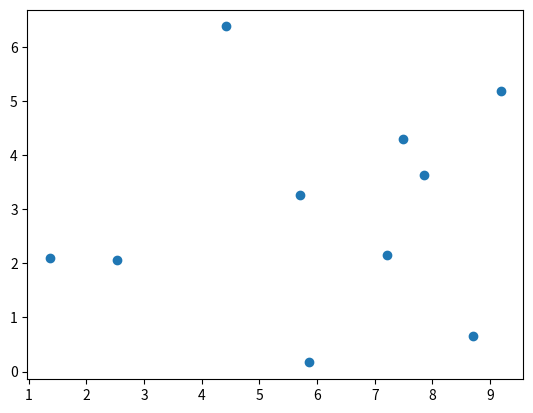

Reproduce this figure in Python.
import math
import random
import matplotlib.pyplot as plt

def generate_cities(num_of_cities, size_of_grid):
    cities = []
    for i in range(num_of_cities):
        cities.append([random.uniform(0, size_of_grid), random.uniform(0, size_of_grid)])
    return cities

def generate_cities_on_circle(num_of_cities, radius_of_circle):
    cities = []
    for i in range(num_of_cities):
        angle = random.uniform(0, 2*math.pi)
        cities.append([radius_of_circle*math.cos(angle), radius_of_circle*math.sin(angle)])
    return cities

cities = generate_cities(10, 10)
print(cities)

def plot_cities(cities):
    x = [x[0] for x in cities]
    y = [x[1] for x in cities]

    plt.scatter(x, y)
    plt.show()

plot_cities(cities)